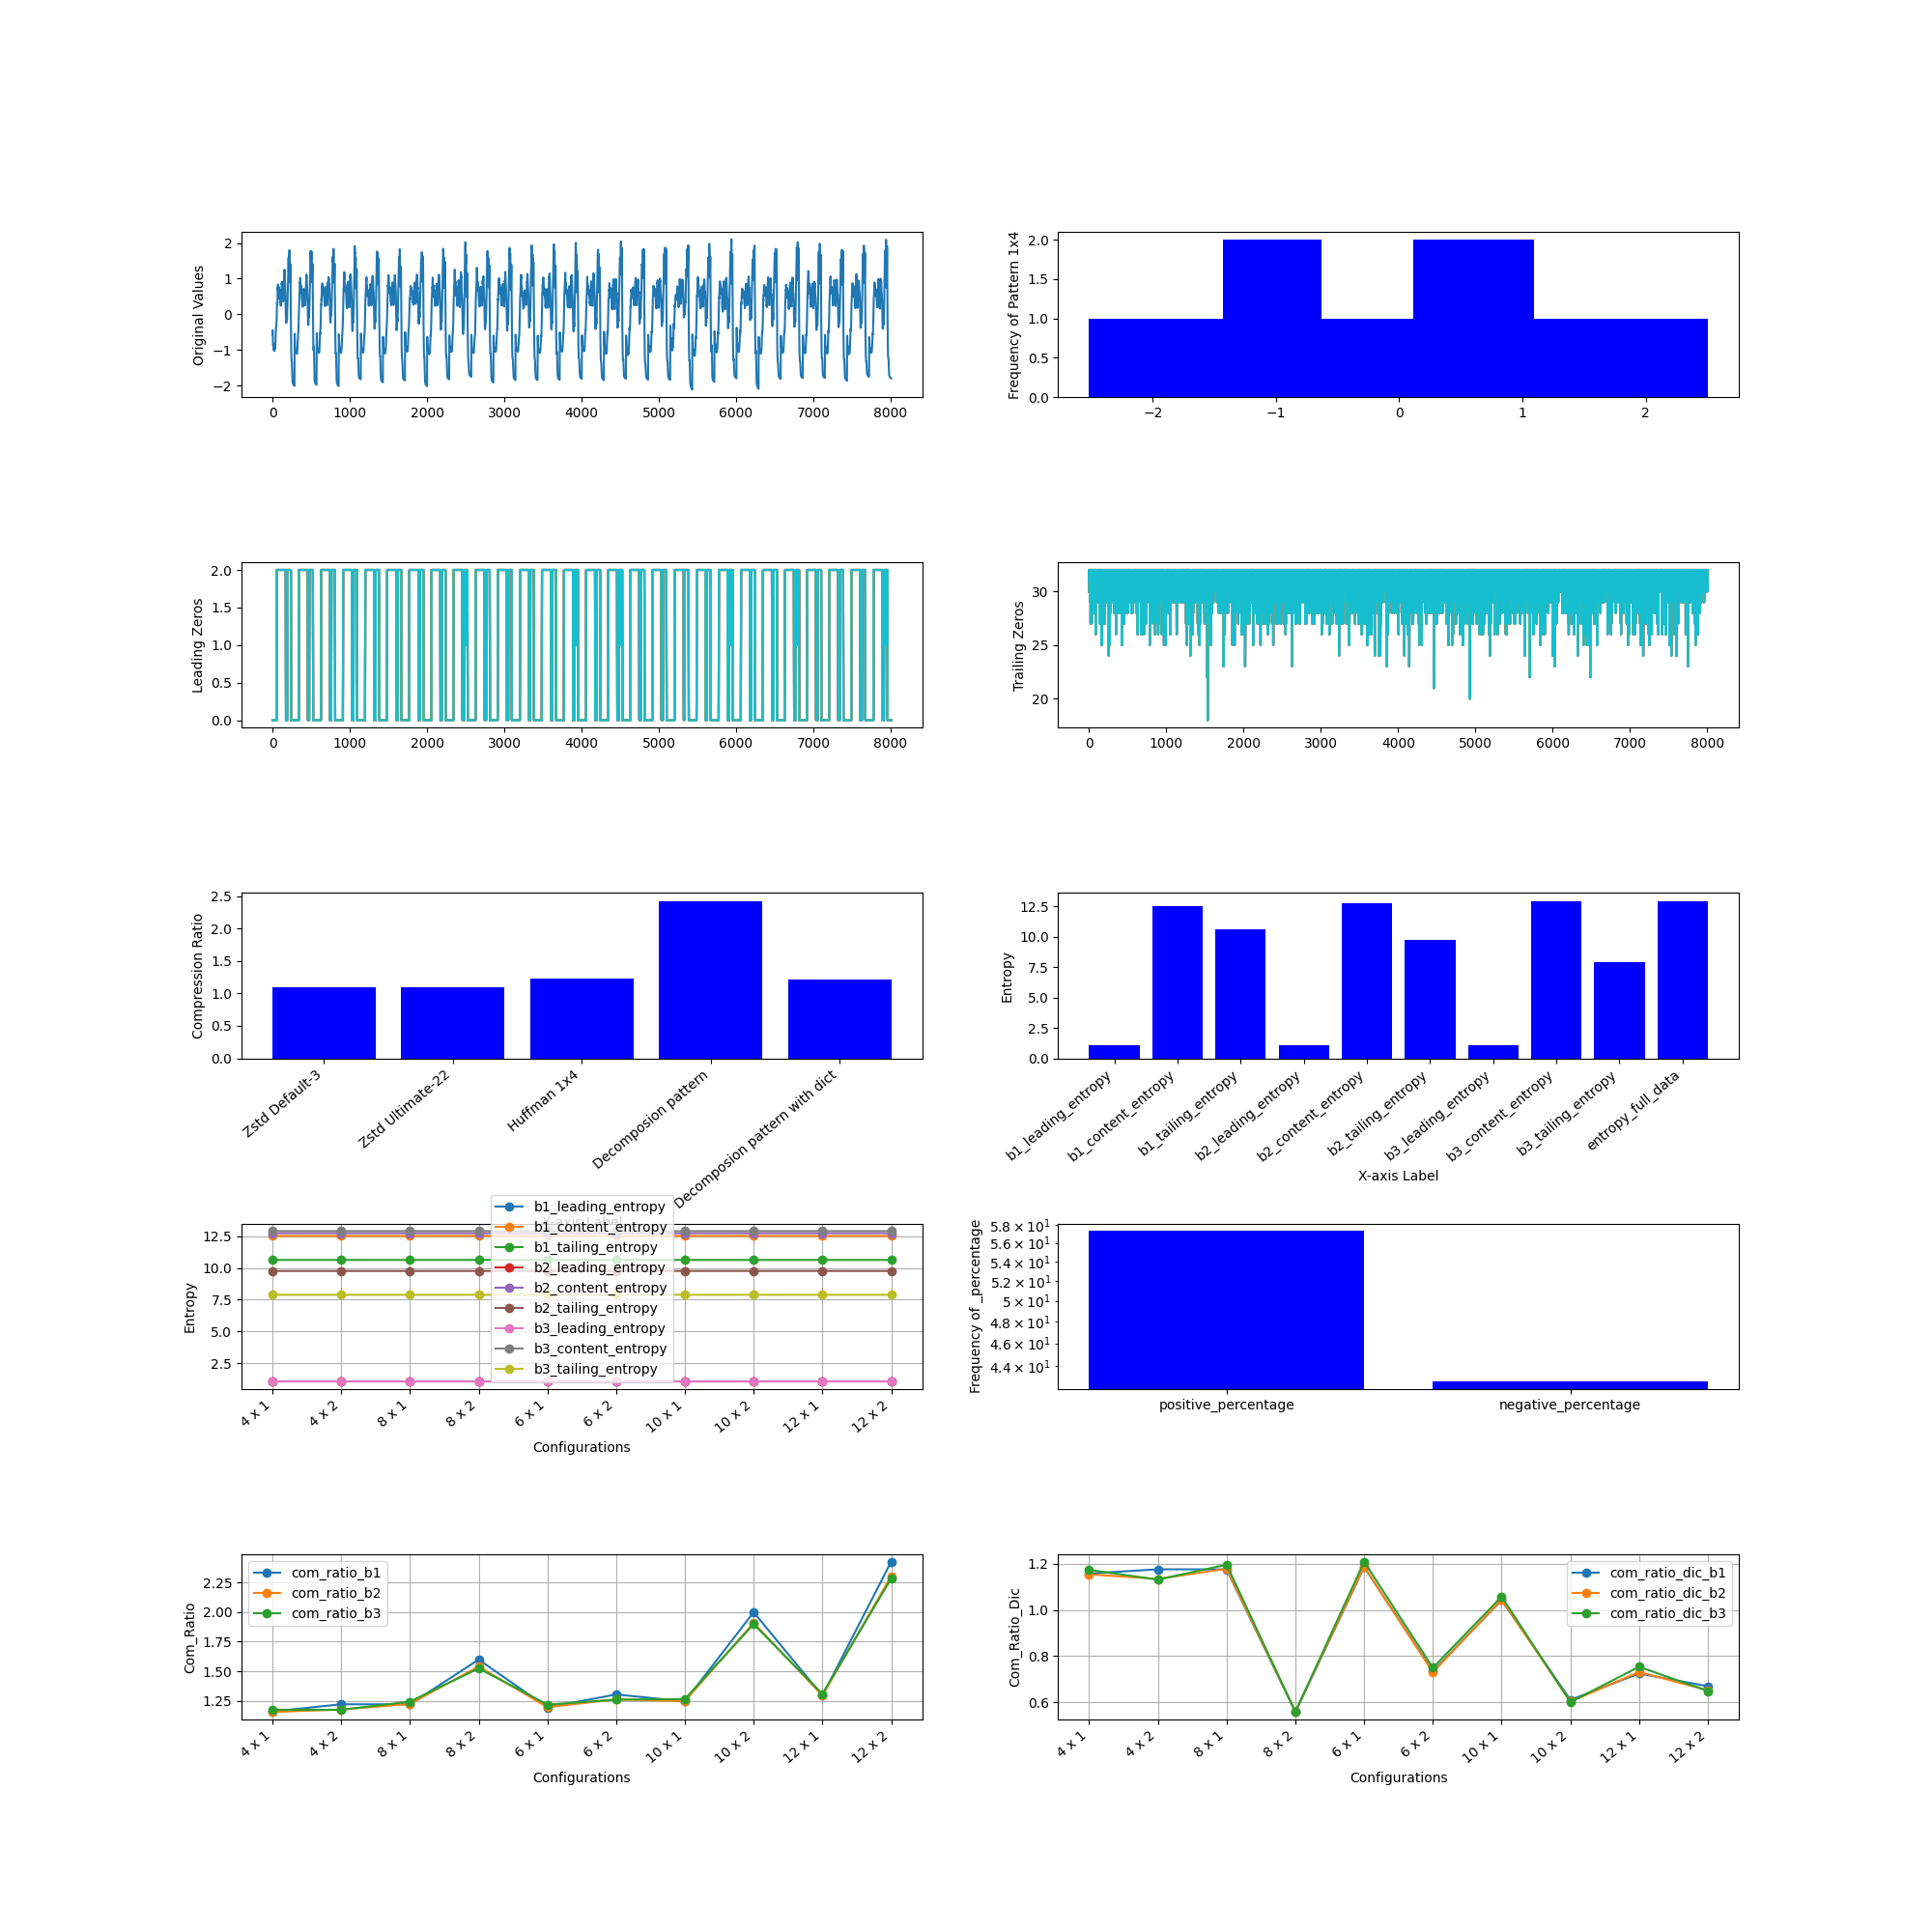

The file beside this chart, header and first rows:
, M, N, Original Size (bits), b1_leading_compressed_size, b1_leading_encoded_size, b1_leading_dic_size_bits, b1_leading_entropy, b2_leading_compressed_size, b2_leading_encoded_size, b2_leading_dic_size_bits, b2_leading_entropy, b3_leading_compressed_size, b3_leading_encoded_size, b3_leading_dic_size_bits, b3_leading_entropy, b1_content_compressed_size, b1_content_encoded_size, b1_content_dic_size_bits, b1_content_entropy, b2_content_compressed_size, b2_content_encoded_size, b2_content_dic_size_bits, b2_content_entropy
0, 4, 1, 256256, 5329, 5228, 101, 1.054, 9384, 9274, 110, 1.054, 13827, 13715, 112, 1.054, 103755, 103630, 125, 12.53, 92285, 92160, 125, 12.75
1, 4, 2, 256256, 3529, 3305, 224, 1.054, 7773, 7450, 323, 1.054, 13839, 13435, 404, 1.054, 98362, 94338, 4024, 12.53, 87625, 83585, 4040, 12.75
2, 8, 1, 256256, 3271, 2974, 297, 1.054, 5395, 5050, 345, 1.054, 7709, 7364, 345, 1.054, 98731, 94743, 3988, 12.53, 88060, 84050, 4010, 12.75
3, 8, 2, 256256, 2611, 2022, 589, 1.054, 4962, 4166, 796, 1.054, 8228, 7234, 994, 1.054, 182212, 69057, 113155, 12.53, 161233, 61312, 99921, 12.75
4, 6, 1, 256256, 3904, 3721, 183, 1.054, 6677, 6459, 218, 1.054, 9717, 9498, 219, 1.054, 99453, 98679, 774, 12.53, 88254, 87518, 736, 12.75
5, 6, 2, 256256, 2869, 2458, 411, 1.054, 5873, 5292, 581, 1.054, 10133, 9373, 760, 1.054, 152791, 85055, 67736, 12.53, 137176, 75234, 61942, 12.75
6, 10, 1, 256256, 2942, 2550, 392, 1.054, 4681, 4233, 448, 1.054, 6578, 6132, 446, 1.054, 111714, 91545, 20169, 12.53, 101340, 81266, 20074, 12.74
7, 10, 2, 256256, 2625, 1794, 831, 1.054, 4661, 3555, 1106, 1.054, 7490, 6066, 1424, 1.054, 170966, 56246, 114720, 12.53, 150965, 49912, 101053, 12.74
8, 12, 1, 256256, 2865, 2261, 604, 1.054, 4420, 3690, 730, 1.054, 6038, 5313, 725, 1.054, 157377, 86905, 70472, 12.53, 142898, 76961, 65937, 12.75
9, 12, 2, 256256, 2812, 1629, 1183, 1.054, 4627, 3118, 1509, 1.054, 7095, 5213, 1882, 1.054, 158421, 46889, 111532, 12.53, 142073, 41764, 100309, 12.75
